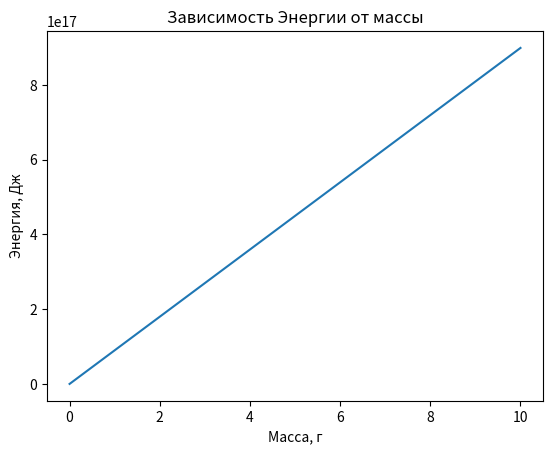

The matplotlib source for this figure:
import matplotlib.pyplot as plt
import numpy as np

m = np.linspace(0, 10, 11)
c = 299792458
E = m * (c ** 2)
plt.plot(m, E)
plt.title('Зависимость Энергии от массы')
plt.xlabel('Масса, г')
plt.ylabel('Энергия, Дж')
plt.savefig('Energy.svg')
plt.show()